Image classification data set "processed" (Kavya1245/RecycleVision on GitHub). Class labels (6): cardboard, glass, metal, paper, plastic, trash.

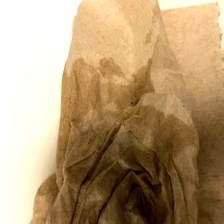
Label: trash

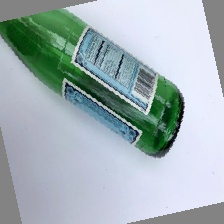
Label: glass

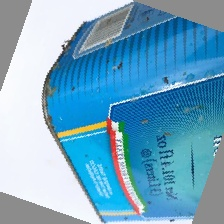
Label: metal

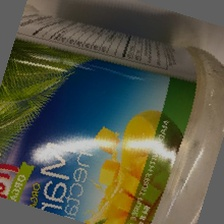
Label: plastic

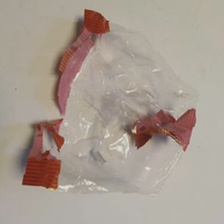
Label: paper

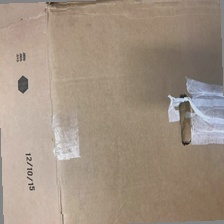
Label: cardboard
